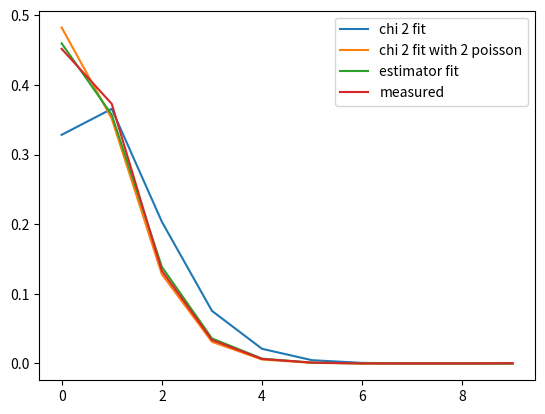

This figure's Python source:
import numpy as np
import matplotlib.pyplot as plt
from scipy.stats import poisson as poisson
from scipy.optimize import minimize as minimize
from scipy.optimize import minimize_scalar as minimize_scalar

import scipy.stats

N_intervals = np.array([1042,860,307,78,15,3,0,0,0,1])
N_interactions = np.arange(0,10,1)
N=np.sum(N_intervals)
dof = 11-1-1 #n=11 measurements, 1 parameter(time interval)


def mean(N_interactions, N_intervals):
    tot_int = 0
    sum = 0
    for i in N_interactions:
        sum += N_interactions[i]*N_intervals[i]
        tot_int += N_intervals[i]
    return sum/tot_int

mu = mean(N_interactions,N_intervals)
print('Using mean estimator, mu =', mu)

def chi2(mean,N_interactions,N_intervals):
    chi2 = 0
    for i in N_interactions:
        N_exp = poisson.pmf(N_interactions[i],mean)*N
        chi2 += (N_intervals[i]-N_exp)**2/N_exp
    return chi2

def chi2_2(mean,N_interactions,N_intervals): #2 poisson distributions
    chi2 = 0
    for i in N_interactions:
        N_exp = (poisson.pmf(N_interactions[i],mean)+poisson.pmf(N_interactions[i],9))/N
        chi2 += (N_intervals[i]-N_exp)**2/N_exp
    return chi2

#chi = chi2(mu,N_interactions,N_intervals)
#print("1 poisson : mu = ", chi)

mu_chi=minimize(chi2,0.777,args=(N_interactions,N_intervals))
p_chi = 1 - scipy.stats.chi2.cdf(mu_chi.fun,dof,scale=N)
print("for 1 poisson, mu = ", mu_chi.x)
print("for 1 poisson, p = ", p_chi)

mu_chi_2=minimize_scalar(chi2_2,args=(N_interactions,N_intervals))
p_chi_2 = 1 - scipy.stats.chi2.cdf(mu_chi_2.fun,dof,scale=N)
print("for 2 poisson, mu = ", mu_chi_2.x)
print("for 2 poisson, p = ", p_chi_2)

plt.plot(N_interactions,poisson.pmf(N_interactions,mu_chi.x), label="chi 2 fit")
plt.plot(N_interactions,poisson.pmf(N_interactions,mu_chi_2.x), label="chi 2 fit with 2 poisson")

plt.plot(N_interactions,poisson.pmf(N_interactions,mu), label="estimator fit")
plt.plot(N_interactions, N_intervals/N, label="measured")
plt.legend()
plt.show()

#now for 2 poissons


##


